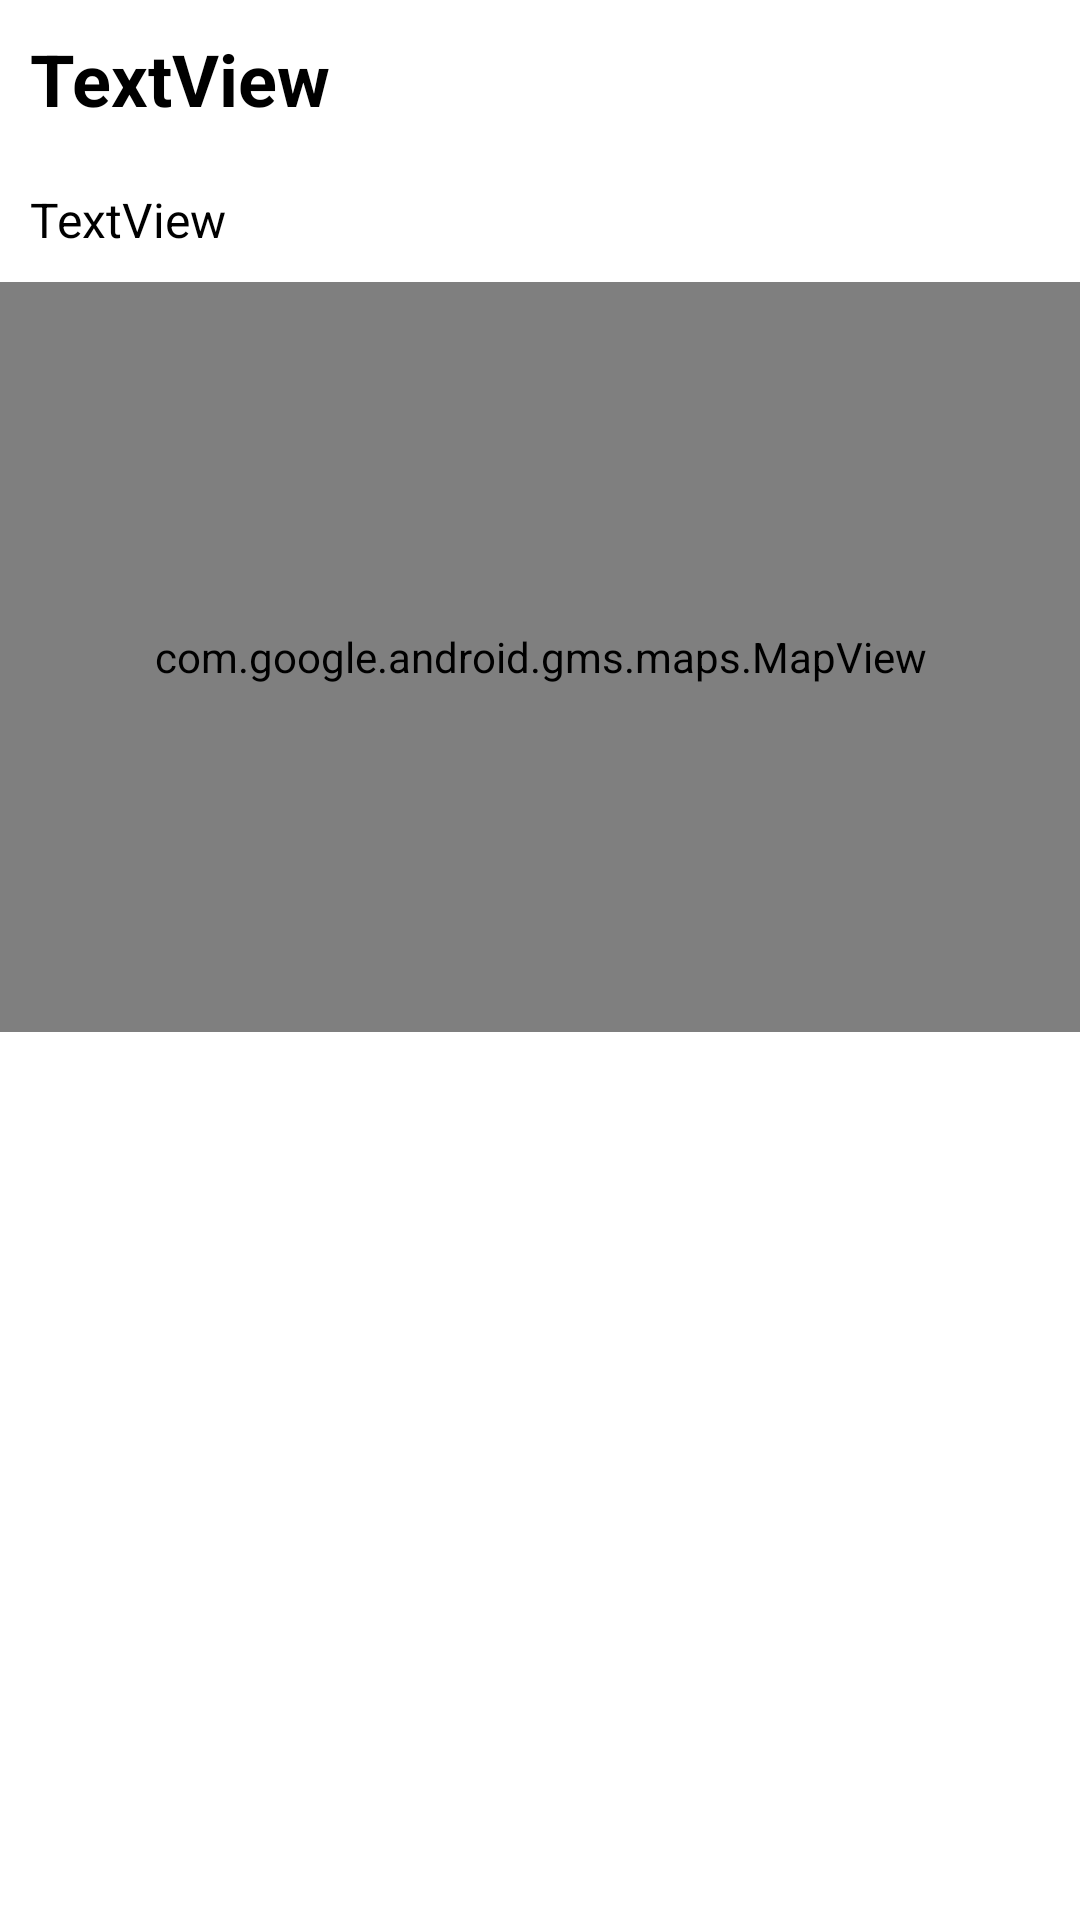

Here is an Android app screen rendered from its layout file. Give the layout XML and the strings, colors and styles it references.
<!-- AndroidManifest.xml: application theme Theme.AssignmentZbigniewLisak -->
<!-- res/layout/path_details_item.xml -->
<?xml version="1.0" encoding="utf-8"?>
<androidx.constraintlayout.widget.ConstraintLayout xmlns:android="http://schemas.android.com/apk/res/android"
    xmlns:app="http://schemas.android.com/apk/res-auto"
    xmlns:map="http://schemas.android.com/apk/res-auto"
    xmlns:tools="http://schemas.android.com/tools"
    android:layout_width="match_parent"
    android:layout_height="wrap_content"
    android:layout_margin="15dp">

    <TextView
        android:id="@+id/pathTitle"
        android:layout_width="wrap_content"
        android:layout_height="wrap_content"
        android:padding="10dp"
        android:text="TextView"
        android:textColor="@color/black"
        android:textSize="24sp"
        android:textStyle="bold"
        app:layout_constraintBottom_toTopOf="@+id/pathTime"
        app:layout_constraintStart_toStartOf="parent"
        app:layout_constraintTop_toTopOf="parent" />

    <TextView
        android:id="@+id/pathTime"
        android:layout_width="wrap_content"
        android:layout_height="wrap_content"
        android:padding="10dp"
        android:text="TextView"
        android:textColor="@color/black"
        android:textSize="16sp"
        app:layout_constraintBottom_toTopOf="@+id/pathMap"
        app:layout_constraintStart_toStartOf="parent"
        app:layout_constraintTop_toTopOf="@id/pathTitle" />

    <com.google.android.gms.maps.MapView
        android:id="@+id/pathMap"
        android:layout_width="match_parent"
        android:layout_height="250dp"
        app:layout_constraintEnd_toEndOf="parent"
        app:layout_constraintStart_toStartOf="parent"
        app:layout_constraintTop_toBottomOf="@+id/pathTime"
        map:cameraZoom="2"
        map:liteMode="true" />

    <androidx.recyclerview.widget.RecyclerView
        android:id="@+id/photoGrid"
        android:layout_width="match_parent"
        android:layout_height="wrap_content"
        android:layout_margin="5dp"
        app:layout_constraintEnd_toEndOf="parent"
        app:layout_constraintStart_toStartOf="parent"
        app:layout_constraintTop_toBottomOf="@+id/pathMap" />
</androidx.constraintlayout.widget.ConstraintLayout>
<!-- resources referenced by this layout -->
<resources>
  <color name="black">#FF000000</color>
  <style name="Theme.AssignmentZbigniewLisak" parent="Theme.MaterialComponents.DayNight.DarkActionBar">
          
          <item name="colorPrimary">@color/purple_500</item>
          <item name="colorPrimaryVariant">@color/purple_700</item>
          <item name="colorOnPrimary">@color/white</item>
          
          <item name="colorSecondary">@color/teal_200</item>
          <item name="colorSecondaryVariant">@color/teal_700</item>
          <item name="colorOnSecondary">@color/black</item>
          
          <item name="android:statusBarColor" tools:targetApi="l">?attr/colorPrimaryVariant</item>
          
      </style>
  <color name="purple_500">#FF6200EE</color>
  <color name="purple_700">#FF3700B3</color>
  <color name="white">#FFFFFFFF</color>
  <color name="teal_200">#FF03DAC5</color>
  <color name="teal_700">#FF018786</color>
</resources>
